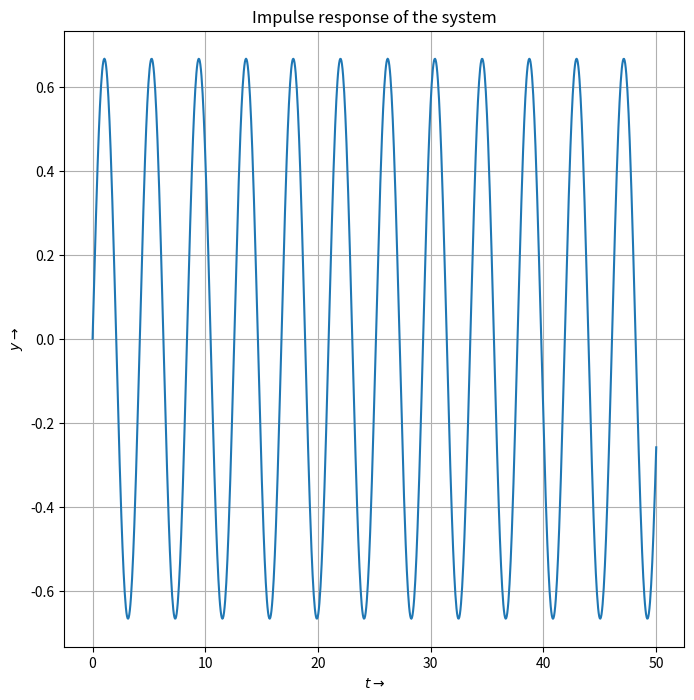
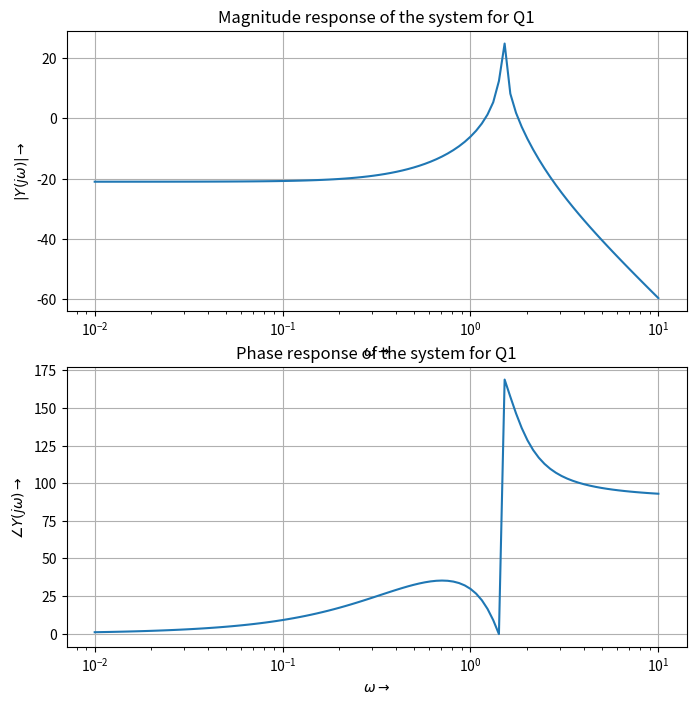

The matplotlib source for these figures, in order: (Note: this script raises an exception after producing the figures.)
import numpy as np
import scipy.signal as sp
import matplotlib.pyplot as plt

p = np.polymul([1,1,2.5],[1,0,2.25])
Y = sp.lti([1,0.5],p)
H = sp.lti([1],[1,0,2.25])
t,x = sp.impulse(H,None,np.linspace(0,50,1000))

plt.figure(figsize=(8,8))
plt.grid()
plt.plot(t,x)
plt.title('Impulse response of the system')
plt.xlabel(r'$t\rightarrow$')
plt.ylabel(r'$y\rightarrow$')
plt.show()

w,s,phi = Y.bode()
plt.figure(figsize=(8,8))
plt.subplot(211)
plt.semilogx(w,s)
plt.grid()
plt.title('Magnitude response of the system for Q1')
plt.ylabel(r'$|Y(j\omega)|\rightarrow$')
plt.xlabel(r'$\omega\rightarrow$')
plt.subplot(212)
plt.semilogx(w,phi)
plt.grid()
plt.title('Phase response of the system for Q1')
plt.ylabel(r'$\angle Y(j\omega)\rightarrow$')
plt.xlabel(r'$\omega\rightarrow$')
plt.show()

t = np.linspace(0,50,1e4)
t,y = sp.impulse(Y,None,np.linspace(0,50,1000))
plt.figure(figsize=(8,8))
plt.plot(t,y)
plt.grid()
plt.title('Response of the system corresponding to the input')
plt.ylabel(r'$y\rightarrow$')
plt.xlabel(r'$t\rightarrow$')
plt.show()

##########################  Question 2 ################################

p = np.polymul([1,0.1,2.2525],[1,0,2.25])
Y1 = sp.lti([1,0.05],p)
H1 = sp.lti([1],[1,0,2.25])
t,x = sp.impulse(H1,None,np.linspace(0,50,1000))

w,s,phi = Y1.bode()
plt.figure(figsize=(8,8))
plt.subplot(211)
plt.semilogx(w,s)
plt.grid()
plt.title('Magnitude response of the system for Q2')
plt.ylabel(r'$|Y(j\omega)|\rightarrow$')
plt.xlabel(r'$\omega\rightarrow$')
plt.subplot(212)
plt.semilogx(w,phi)
plt.grid()
plt.title('Phase response of the system for Q2')
plt.ylabel(r'$\angle Y(j\omega)\rightarrow$')
plt.xlabel(r'$\omega\rightarrow$')
plt.show()

t = np.linspace(0,50,1e4)
t,y = sp.impulse(Y1,None,np.linspace(0,50,1000))
plt.figure(figsize=(8,8))
plt.plot(t,y)
plt.grid()
plt.title('Response of the system corresponding to the input')
plt.ylabel(r'$y\rightarrow$')
plt.xlabel(r'$t\rightarrow$')
plt.show()

##########################  Question 3 ################################

t = np.linspace(0,100,2e4)
freq = np.linspace(1.4,1.6,5)
for f in freq:
    u = np.cos(f*t)*np.exp(-0.05*t)*(t>0)
    t,y,_ = sp.lsim(H1,u,t)
    plt.figure(figsize=(8,8))
    plt.plot(t,y)
    plt.grid()
    plt.title('Response of the system corresponding to the input at f = {}'.format(f))
    plt.ylabel(r'$y\rightarrow$')
    plt.xlabel(r'$t\rightarrow$')
    plt.show()

##########################  Question 4 ################################

H = sp.lti([2],[1,0,3,0])
w,s,phi = H.bode()
plt.figure(figsize=(8,8))
plt.subplot(211)
plt.semilogx(w,s)
plt.grid()
plt.title('Magnitude response of Y for Q4')
plt.ylabel(r'$|H(j\omega)|\rightarrow$')
plt.xlabel(r'$\omega\rightarrow$')
plt.subplot(212)
plt.semilogx(w,phi)
plt.grid()
plt.title('Phase response of Y for Q4 ')
plt.ylabel(r'$\angle H(j\omega)\rightarrow$')
plt.xlabel(r'$\omega\rightarrow$')
plt.show()

H1 = sp.lti([1,0,2],[1,0,3,0])
w,s,phi = H1.bode()
plt.figure(figsize=(8,8))
plt.subplot(211)
plt.semilogx(w,s)
plt.grid()
plt.title('Magnitude response of X for Q4')
plt.ylabel(r'$|H(j\omega)|\rightarrow$')
plt.xlabel(r'$\omega\rightarrow$')
plt.subplot(212)
plt.semilogx(w,phi)
plt.grid()
plt.title('Phase response of X for Q4 ')
plt.ylabel(r'$\angle H(j\omega)\rightarrow$')
plt.xlabel(r'$\omega\rightarrow$')
plt.show()


t,y = sp.impulse(H,None,np.linspace(0,20,1000))
t,x = sp.impulse(H1,None,np.linspace(0,20,1000))
plt.figure(figsize=(8,8))
plt.grid()
plt.plot(t,y)
plt.plot(t,x)
plt.title('Solutions of the ODE')
plt.xlabel(r'$t\rightarrow$')
plt.ylabel(r'$x,y\rightarrow$')
plt.legend(['y','x'])
plt.show()

##########################  Question 5 ################################

Y1 = sp.lti([1],[10**-12,10**-4,1])
w,s,phi = Y1.bode()
plt.figure(figsize=(8,8))
plt.subplot(211)
plt.semilogx(w,s)
plt.grid()
plt.title('Magnitude response of the system for Q5')
plt.ylabel(r'$|H(j\omega)|\rightarrow$')
plt.xlabel(r'$\omega\rightarrow$')
plt.subplot(212)
plt.semilogx(w,phi)
plt.grid()
plt.title('Phase response of the system for Q5')
plt.ylabel(r'$\angle H(j\omega)\rightarrow$')
plt.xlabel(r'$\omega\rightarrow$')
plt.show()

##########################  Question 6 ################################

H1 = sp.lti([1],[10**-12,10**-4,1])

t = np.linspace(0,30*(10**-6),1000)
u = (np.cos(1000*t)-np.cos((10**6)*t))*(t>0)
t,y,_ = sp.lsim(H1,u,t)

plt.figure(figsize=(8,8))
plt.plot(t,y)
plt.grid()
plt.title(r'Response of the system corresponding to the input upto $30\mu s$')
plt.ylabel(r'$y\rightarrow$')
plt.xlabel(r'$t\rightarrow$')
plt.xticks(rotation=45)
plt.show()

t = np.linspace(0,10*(10**-3),1e5)
u = (np.cos(1000*t)-np.cos((10**6)*t))*(t>0)
t,y,_ = sp.lsim(H1,u,t)

plt.figure(figsize=(8,8))
plt.plot(t,y)
plt.grid()
plt.title('Response of the system corresponding to the input upto 10ms')
plt.ylabel(r'$y\rightarrow$')
plt.xlabel(r'$t\rightarrow$')
plt.xticks(rotation=45)
plt.show()


